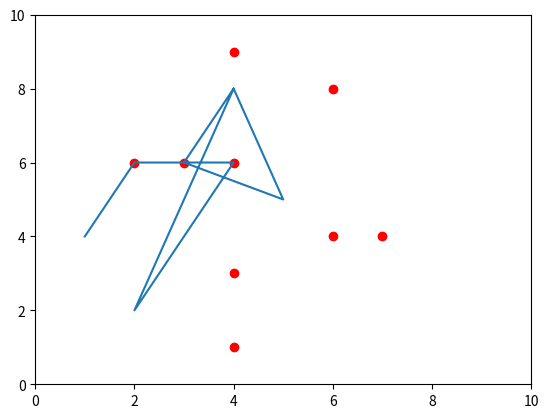

Source code (Python):
import matplotlib.pyplot as plt
import numpy as np

np.random.seed(19680801)
#data = np.random.randn(2, 2)

# data = [[x1,x2],[y1,y2]]
data=[[1,2],
      [3,4]]
data2=[[5,2],
      [1,7]]
data=np.array(data)

fig = plt.figure()
#fig.show()
ax = plt.subplot(111)
ax.set_xlim(0, 10)
ax.set_ylim(0, 10),
#ax.set_xlim(0, 1), ax.set_xticks([])
#ax.set_ylim(0, 1), ax.set_yticks([])

pa = [1,2,4,2,3,4,5,3,4]
pb = [4,6,6,2,5,8,5,6,8]
pc = [7,3,2,4,6,4,4,4,6]
pd = [4,6,6,6,8,9,3,1,4]
ax.plot(pc,pd,'ro')
ax.plot(pa,pb)

#ax = plt.subplot(111)
#im = ax.imshow(np.arange(100).reshape((10, 10)))



plt.show()



